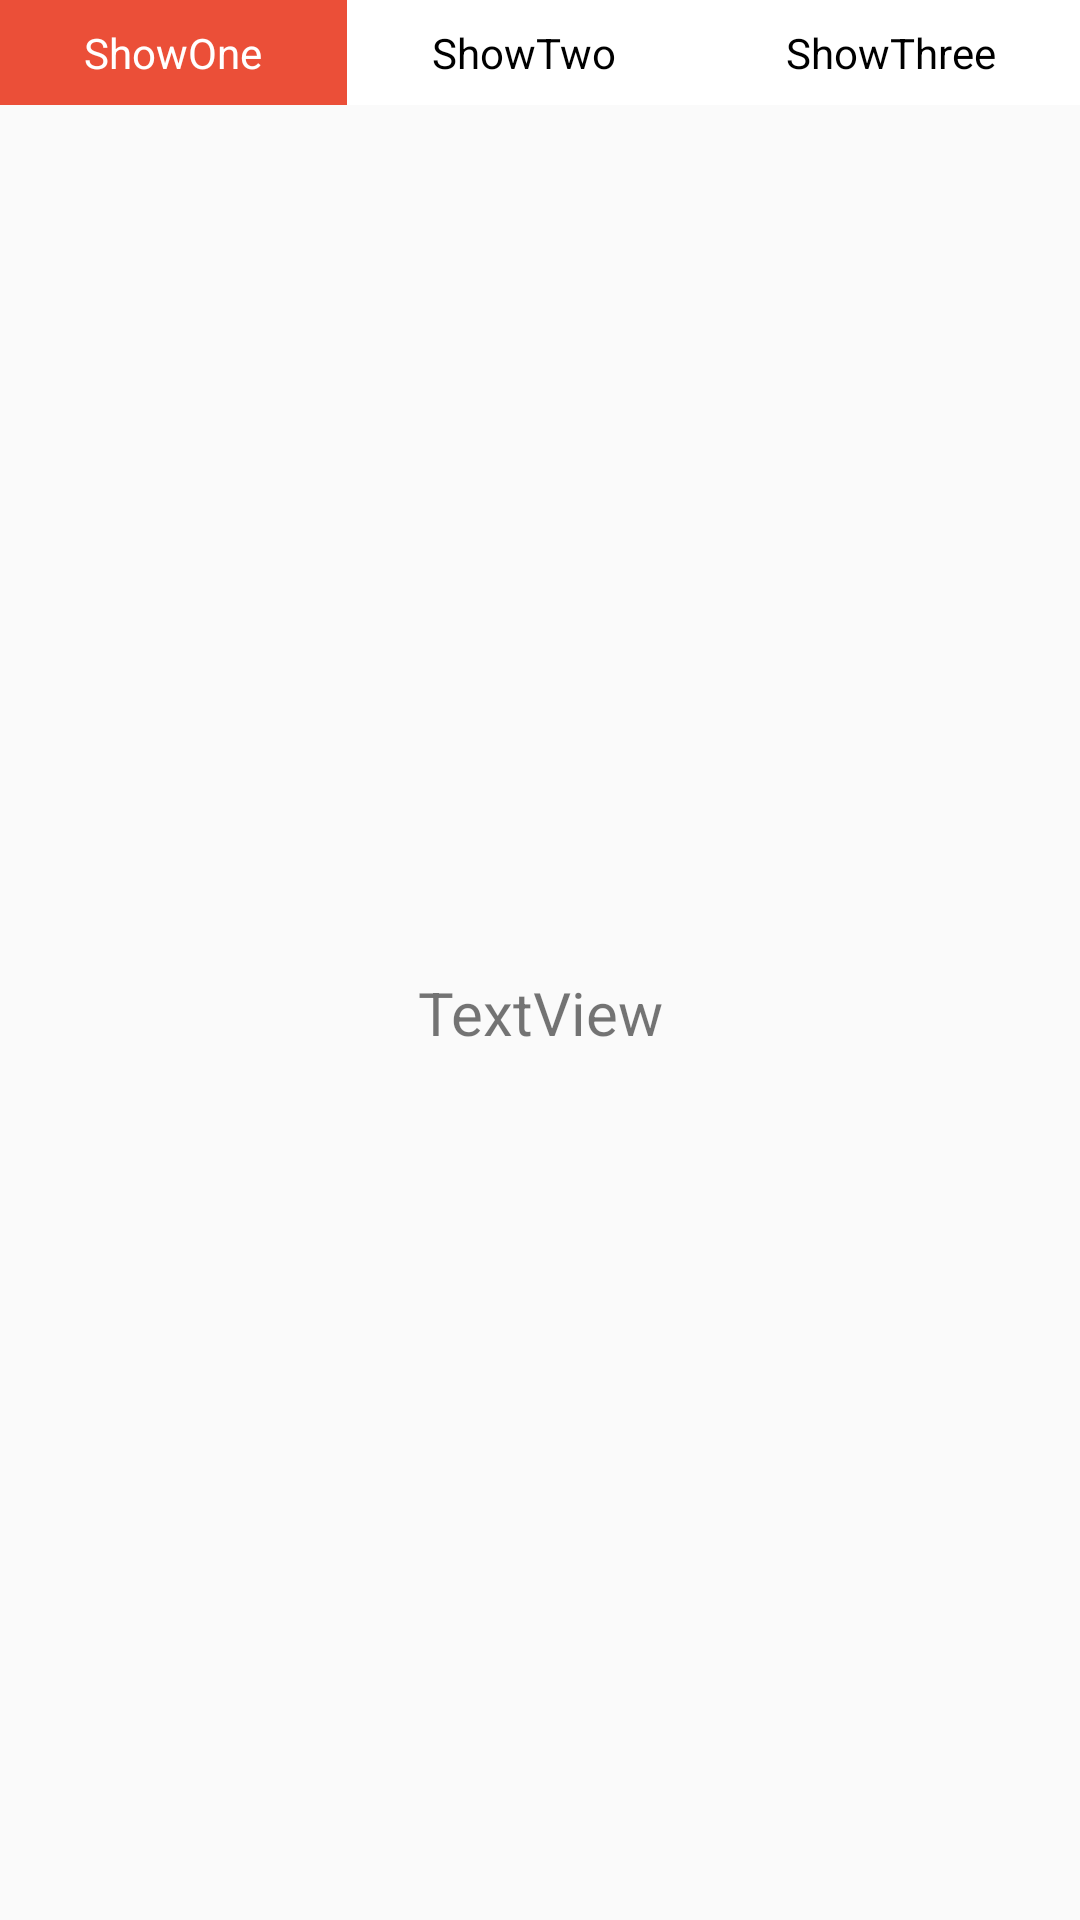

Android layout source for this screen:
<!-- AndroidManifest.xml: application theme AppTheme -->
<!-- res/layout/activity_main.xml -->
<LinearLayout xmlns:android="http://schemas.android.com/apk/res/android"
    xmlns:tools="http://schemas.android.com/tools"
    android:layout_width="match_parent"
    android:layout_height="match_parent"
    android:orientation="vertical"
    tools:context=".MainActivity" >

    <RadioGroup
        android:id="@+id/main_radioGroup"
        android:layout_width="match_parent"
        android:layout_height="wrap_content"
        android:orientation="horizontal" >

        <RadioButton
            android:id="@+id/main_radio0"
            android:checked="true"
            android:text="ShowOne"
            style="@style/radio_style" />

        <RadioButton
            android:id="@+id/main_radio1"
            android:text="ShowTwo"
            style="@style/radio_style" />

        <RadioButton
            android:id="@+id/main_radio2"
            android:text="ShowThree"
            style="@style/radio_style" />
    </RadioGroup>

    <TextView
        android:id="@+id/textView1"
        android:layout_width="match_parent"
        android:layout_height="match_parent"
        android:gravity="center"
        android:textSize="20sp"
        android:text="TextView" />

</LinearLayout>
<!-- resources referenced by this layout -->
<resources>
  <style name="radio_style">
          <item name="android:layout_width">wrap_content</item>
          <item name="android:layout_height">wrap_content</item>
          <item name="android:textColor">@color/radio_text_color</item>
          <item name="android:background">@drawable/btn_background</item>
          <item name="android:button">@null</item>
          <item name="android:gravity">center</item>
          <item name="android:padding">8dp</item>
          <item name="android:layout_weight">1</item>
      </style>
  <style name="AppTheme" parent="Theme.AppCompat.Light.DarkActionBar">
          
          <item name="colorPrimary">@color/colorPrimary</item>
          <item name="colorPrimaryDark">@color/colorPrimaryDark</item>
          <item name="colorAccent">@color/colorAccent</item>
      </style>
  <!-- drawable btn_background (drawable) -->
  <?xml version="1.0" encoding="utf-8"?>
  
  <selector xmlns:android="http://schemas.android.com/apk/res/android">
  
      <item android:drawable="@color/myred" android:state_checked="true"/>
      <item android:drawable="@color/myred" android:state_pressed="true"/>
      <item android:drawable="@color/myred" android:state_focused="true"/>
      <item android:drawable="@color/mywhite"/>
  
  </selector>
  <color name="colorPrimary">#3F51B5</color>
  <color name="colorPrimaryDark">#303F9F</color>
  <color name="colorAccent">#FF4081</color>
  <color name="myred">#eb4f38</color>
  <color name="mywhite">#ffff</color>
</resources>
